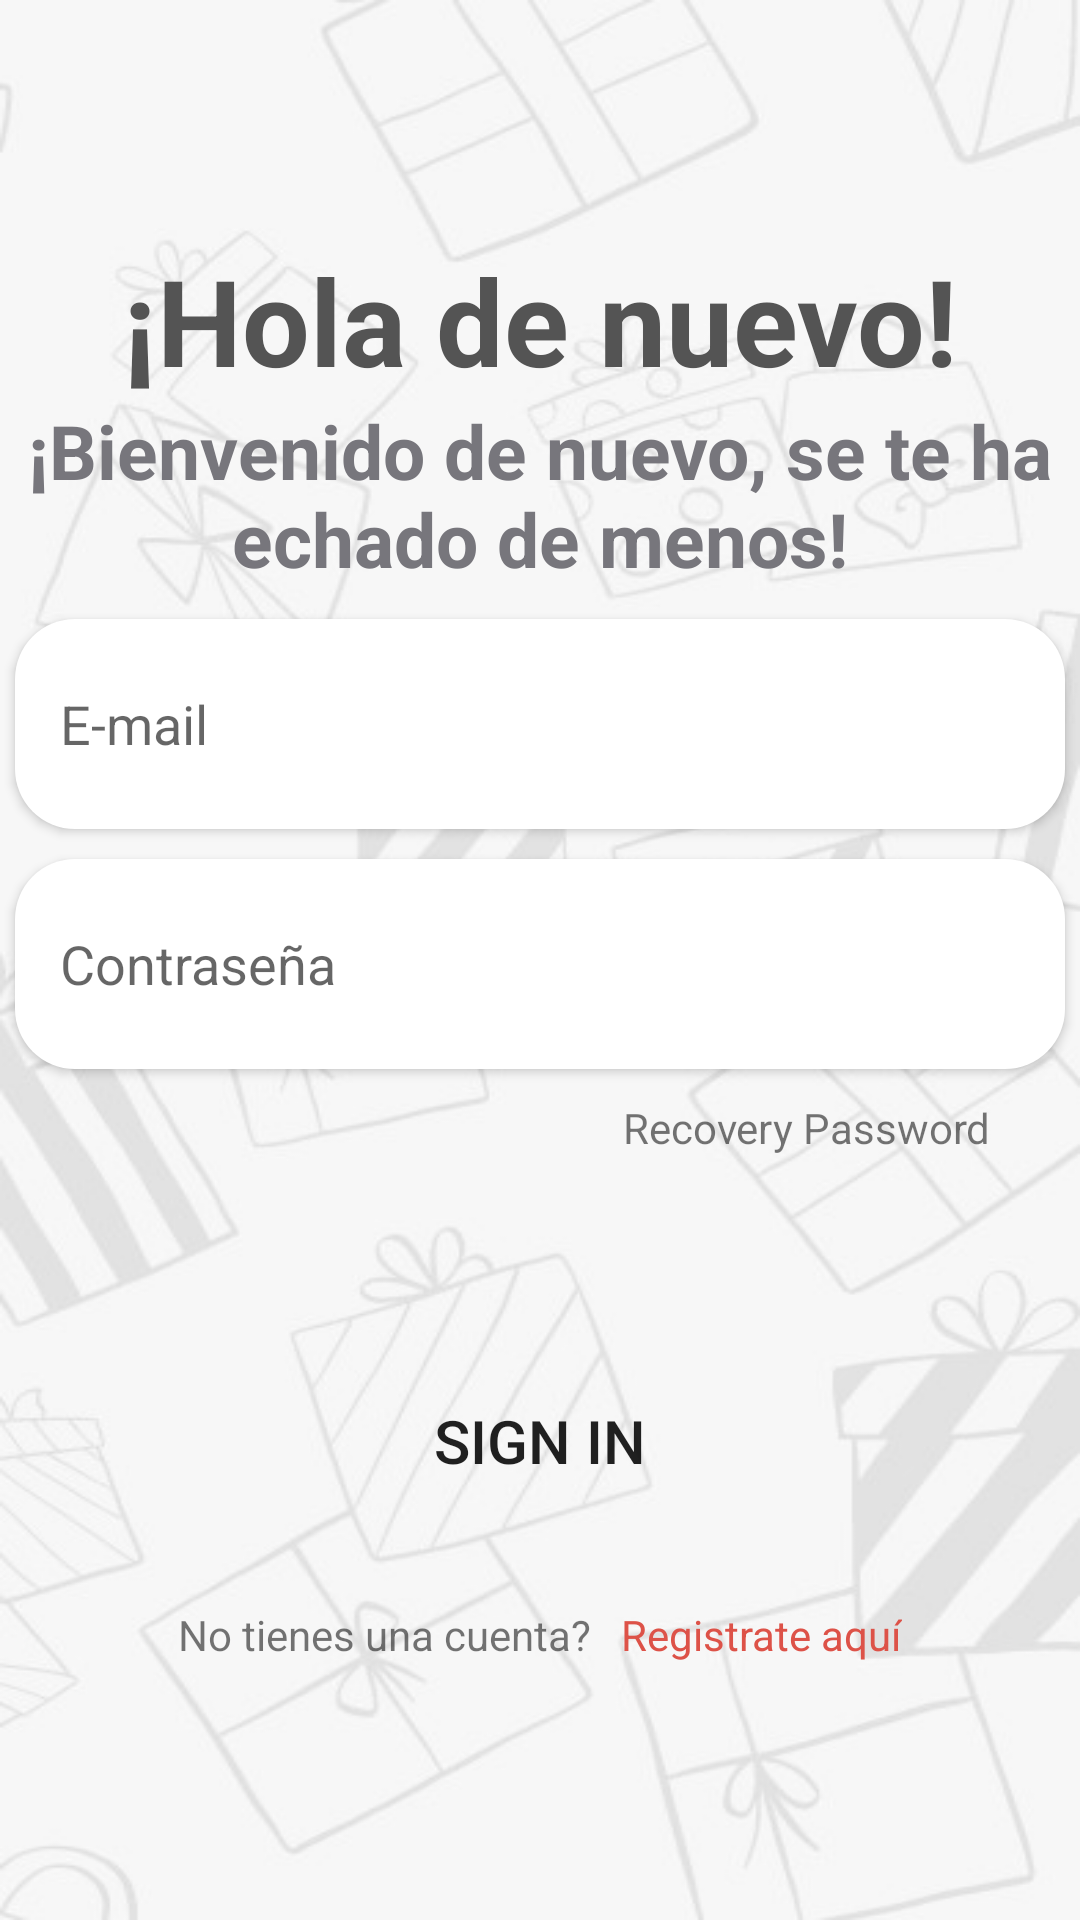

Here is an Android app screen rendered from its layout file. Give the layout XML and the strings, colors and styles it references.
<!-- AndroidManifest.xml: application theme Theme.ProyectoRegalos -->
<!-- res/layout/activity_login.xml -->
<?xml version="1.0" encoding="utf-8"?>
<LinearLayout xmlns:android="http://schemas.android.com/apk/res/android"
    xmlns:app="http://schemas.android.com/apk/res-auto"
    xmlns:tools="http://schemas.android.com/tools"
    android:layout_width="match_parent"
    android:layout_height="match_parent"
    tools:context=".LoginActivity"
    android:orientation="vertical"
    android:background="@drawable/background_login">

    <TextView
        android:layout_marginTop="80dp"
        android:textSize="40sp"
        android:text="¡Hola de nuevo!"
        android:layout_width="match_parent"
        android:layout_height="wrap_content"
        android:textAlignment="center"
        android:textColor="@color/gris_fuerte"

        android:textStyle="bold"
        android:layout_gravity="center"/>
    <TextView
        android:textSize="25sp"
        android:width="250dp"
        android:text="¡Bienvenido de nuevo, se te ha echado de menos!"
        android:layout_width="350dp"
        android:textAlignment="center"
        android:layout_gravity="center"
        android:textColor="@color/gris_claro"
        android:textStyle="bold"
        android:layout_height="wrap_content"/>

    <EditText
        android:layout_marginTop="10dp"
        android:layout_width="350dp"
        android:layout_height="70dp"
        android:background="@drawable/input_text"
        android:layout_gravity="center"
        android:elevation="2dp"
        android:inputType="text"
        android:hint="E-mail"
        android:padding="15dp"
        android:textColor="@color/gris_claro"
        />
    <EditText
        android:layout_marginTop="10dp"
        android:layout_width="350dp"
        android:layout_height="70dp"
        android:background="@drawable/input_text"
        android:layout_gravity="center"
        android:elevation="2dp"
        android:inputType="textPassword"
        android:hint="Contraseña"
        android:padding="15dp"
        android:textColor="@color/gris_claro"
        />
    <TextView
        android:layout_marginTop="10dp"
        android:layout_width="match_parent"
        android:layout_height="wrap_content"
        android:paddingHorizontal="30dp"
        android:text="Recovery Password"
        android:textAlignment="textEnd"
        />
    <Button
        android:layout_marginTop="60dp"
        android:id="@+id/login_button"
        android:layout_width="350dp"
        android:layout_height="70dp"
        android:layout_gravity="center"
        android:background="@drawable/button_rectangle"
        android:backgroundTint="@color/orange"
        android:text="Sign in"
        android:textSize="20dp" />
    <GridLayout
        android:layout_width="wrap_content"
        android:layout_height="wrap_content"
        android:layout_gravity="center"

        android:layout_marginTop="20dp"

        >
        <TextView
            android:layout_width="wrap_content"
            android:layout_height="wrap_content"
            android:text="No tienes una cuenta?"
            android:paddingEnd="10dp"
            />
        <TextView
            android:layout_width="wrap_content"
            android:layout_height="wrap_content"
            android:text="Registrate aquí"
            android:textColor="@color/orange"


            />

    </GridLayout>



</LinearLayout>
<!-- resources referenced by this layout -->
<resources>
  <color name="gris_claro">#77767c</color>
  <color name="gris_fuerte">#545454</color>
  <color name="orange">#DD5248</color>
  <!-- drawable background_login (drawable) -->
  <?xml version="1.0" encoding="utf-8"?>
  <bitmap xmlns:android="http://schemas.android.com/apk/res/android"
      android:src="@drawable/background">
  
  </bitmap>
  <!-- drawable input_text (drawable) -->
  <?xml version="1.0" encoding="utf-8"?>
  <selector xmlns:android="http://schemas.android.com/apk/res/android">
      <item>
          <shape android:shape="rectangle">
              <solid android:color="@color/white" />
              <corners android:radius="20dp" />
  
          </shape>
  
      </item>
  
  </selector>
  <style name="Theme.ProyectoRegalos" parent="Theme.MaterialComponents.DayNight.DarkActionBar">
          
          <item name="colorPrimary">@color/orange</item>
          <item name="colorPrimaryVariant">@color/purple_700</item>
          <item name="colorOnPrimary">@color/white</item>
          
          <item name="colorSecondary">@color/teal_200</item>
          <item name="colorSecondaryVariant">@color/teal_700</item>
          <item name="colorOnSecondary">@color/black</item>
          
          <item name="android:statusBarColor">?attr/colorPrimaryVariant</item>
          
      </style>
  <!-- drawable background: png bitmap (drawable, 30197 bytes) -->
  <color name="white">#FFFFFFFF</color>
  <color name="purple_700">#040305</color>
  <color name="teal_200">#FF03DAC5</color>
  <color name="teal_700">#FF018786</color>
  <color name="black">#FF000000</color>
</resources>
